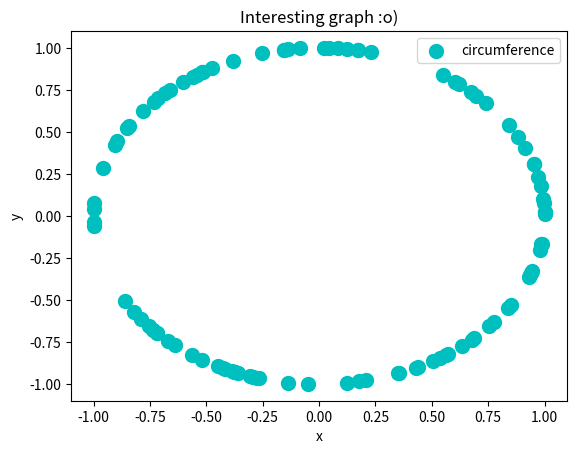

Write the Python code that produced this figure.


import matplotlib.pyplot as plt
import random
import math


tt = [ 2 * math.pi * random.random() for q in range( 100 ) ]

xx = [ math.cos( tt[q] ) for q in range( len( tt ) ) ]
yy = [ math.sin( tt[q] ) for q in range( len( tt ) ) ]

plt.scatter( xx, yy, label='circumference', color='c', s=100, marker='o' )

plt.xlabel( 'x' )
plt.ylabel( 'y' )

plt.title( 'Interesting graph :o)' )
plt.legend()
plt.show()
